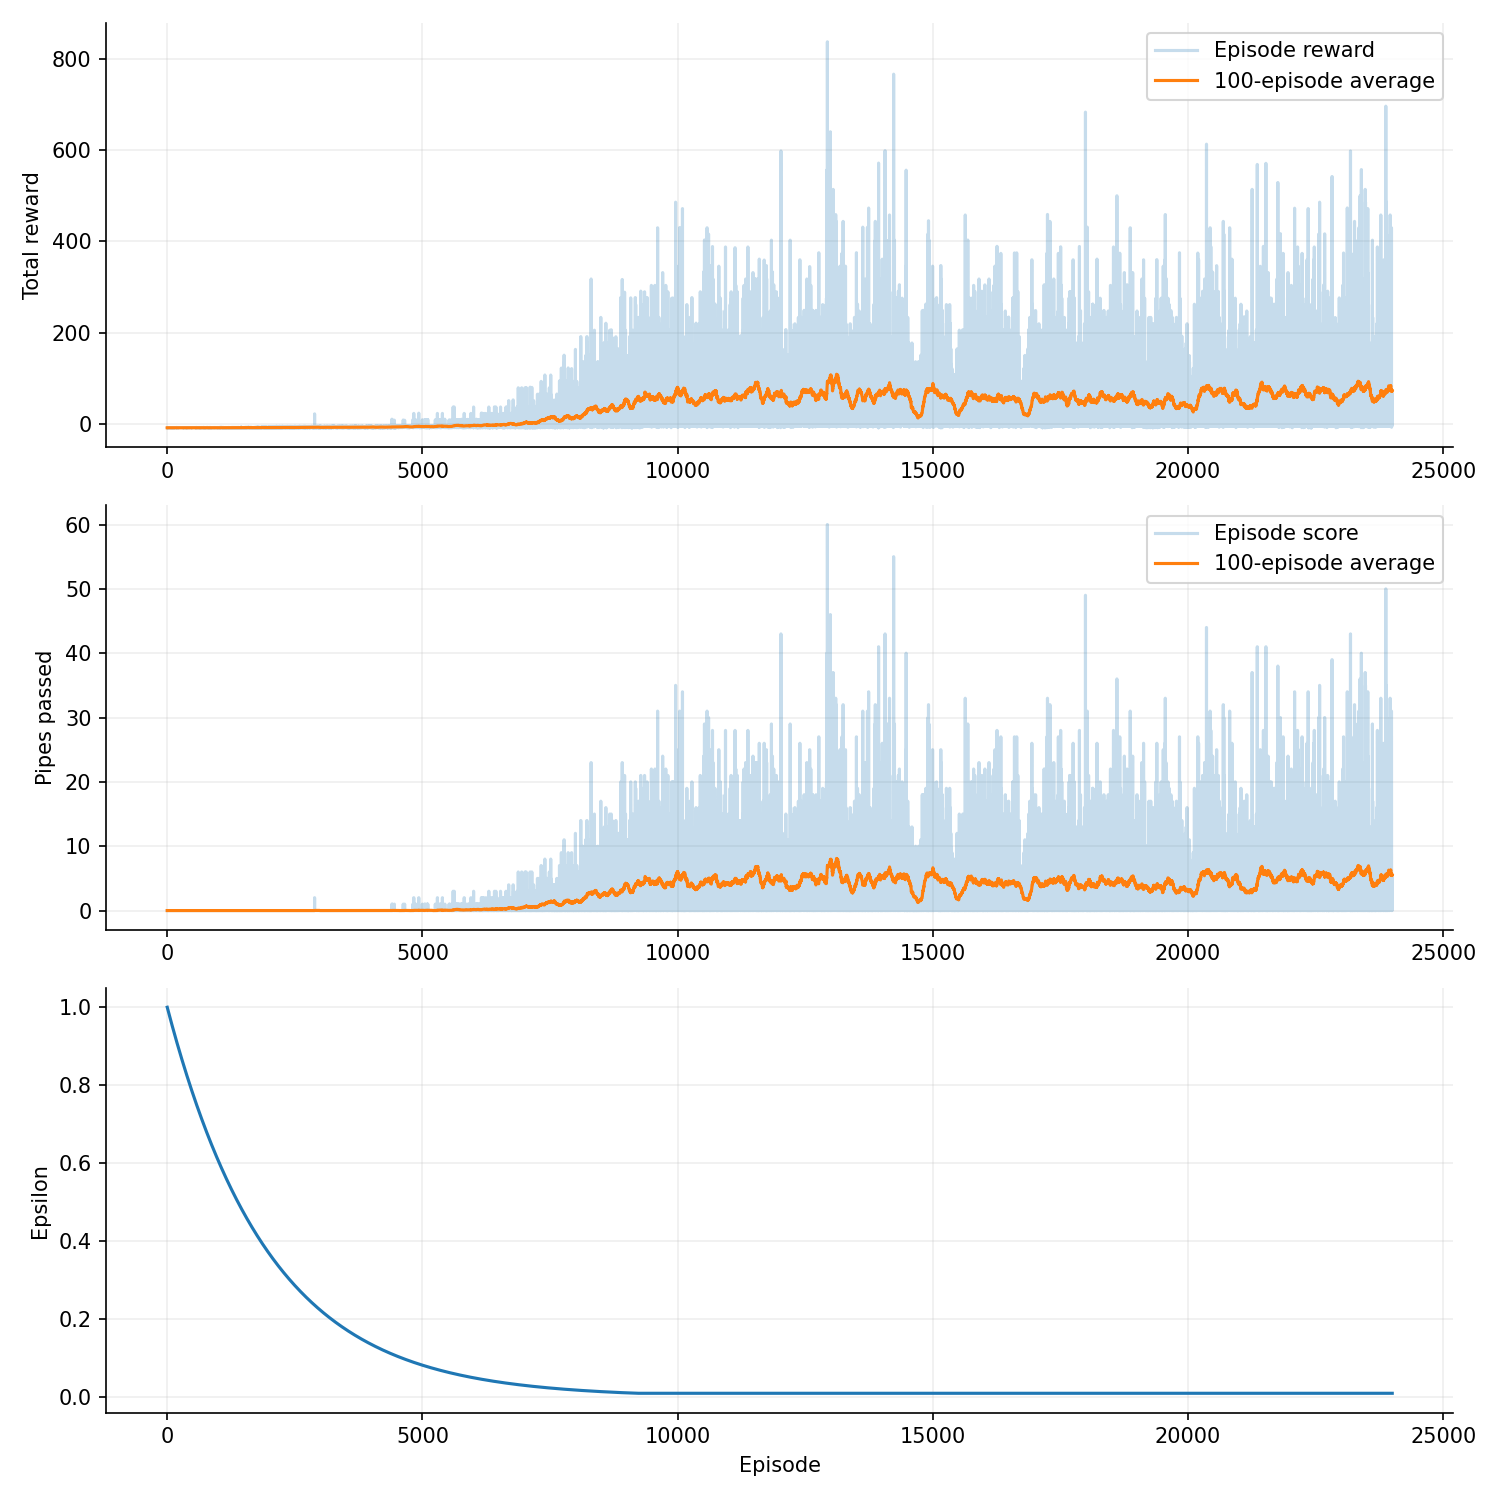

Values plotted in this chart, from the file beside it:
episode, seed, score, reward, epsilon, rolling_average, steps, reason, training_seconds
1, 848484, 0, -7.55, 0.9995, 0.0, 50, collision, 0.006879
2, 848485, 0, -7.4, 0.999, 0.0, 53, collision, 0.009139
3, 848486, 0, -7.6, 0.9985, 0.0, 49, collision, 0.01095
4, 848487, 0, -7.55, 0.998, 0.0, 50, collision, 0.01286
5, 848488, 0, -7.55, 0.9975, 0.0, 50, collision, 0.01465
6, 848489, 0, -7.45, 0.997, 0.0, 52, collision, 0.01653
7, 848490, 0, -7.6, 0.9965, 0.0, 49, collision, 0.01826
8, 848491, 0, -7.45, 0.996, 0.0, 52, collision, 0.02008
9, 848492, 0, -7.55, 0.9955, 0.0, 50, collision, 0.0218
10, 848493, 0, -7.6, 0.995, 0.0, 49, collision, 0.0233
11, 848494, 0, -7.65, 0.9945, 0.0, 48, collision, 0.02477
12, 848495, 0, -7.55, 0.994, 0.0, 50, collision, 0.02615
13, 848496, 0, -7.5, 0.9935, 0.0, 51, collision, 0.02765
14, 848497, 0, -7.55, 0.993, 0.0, 50, collision, 0.02921
15, 848498, 0, -7.2, 0.9925, 0.0, 57, collision, 0.03093
16, 848499, 0, -7.55, 0.992, 0.0, 50, collision, 0.0325
17, 848500, 0, -7.3, 0.9915, 0.0, 55, collision, 0.034
18, 848501, 0, -7.45, 0.991, 0.0, 52, collision, 0.03545
19, 848502, 0, -7.5, 0.9905, 0.0, 51, collision, 0.03685
20, 848503, 0, -7.55, 0.99, 0.0, 50, collision, 0.03814
21, 848504, 0, -7.4, 0.9896, 0.0, 53, collision, 0.03946
22, 848505, 0, -7.55, 0.9891, 0.0, 50, collision, 0.04134
23, 848506, 0, -7.55, 0.9886, 0.0, 50, collision, 0.04299
24, 848507, 0, -7.35, 0.9881, 0.0, 54, collision, 0.04458
25, 848508, 0, -7.35, 0.9876, 0.0, 54, collision, 0.04619
26, 848509, 0, -7.35, 0.9871, 0.0, 54, collision, 0.04753
27, 848510, 0, -7.35, 0.9866, 0.0, 54, collision, 0.04884
28, 848511, 0, -7.45, 0.9861, 0.0, 52, collision, 0.0501
29, 848512, 0, -7.6, 0.9856, 0.0, 49, collision, 0.05131
30, 848513, 0, -7.6, 0.9851, 0.0, 49, collision, 0.0525
31, 848514, 0, -7.5, 0.9846, 0.0, 51, collision, 0.05422
32, 848515, 0, -7.55, 0.9841, 0.0, 50, collision, 0.05544
33, 848516, 0, -7.45, 0.9836, 0.0, 52, collision, 0.05676
34, 848517, 0, -7.5, 0.9831, 0.0, 51, collision, 0.05868
35, 848518, 0, -7.35, 0.9826, 0.0, 54, collision, 0.06025
36, 848519, 0, -7.35, 0.9822, 0.0, 54, collision, 0.06156
37, 848520, 0, -7.5, 0.9817, 0.0, 51, collision, 0.06274
38, 848521, 0, -7.55, 0.9812, 0.0, 50, collision, 0.06402
39, 848522, 0, -7.55, 0.9807, 0.0, 50, collision, 0.06525
40, 848523, 0, -7.55, 0.9802, 0.0, 50, collision, 0.06648
41, 848524, 0, -7.05, 0.9797, 0.0, 60, collision, 0.06781
42, 848525, 0, -7.55, 0.9792, 0.0, 50, collision, 0.06902
43, 848526, 0, -7.6, 0.9787, 0.0, 49, collision, 0.07026
44, 848527, 0, -7.55, 0.9782, 0.0, 50, collision, 0.07147
45, 848528, 0, -7.55, 0.9777, 0.0, 50, collision, 0.07291
46, 848529, 0, -7.6, 0.9773, 0.0, 49, collision, 0.0751
47, 848530, 0, -7.5, 0.9768, 0.0, 51, collision, 0.07646
48, 848531, 0, -7.55, 0.9763, 0.0, 50, collision, 0.07769
49, 848532, 0, -7.5, 0.9758, 0.0, 51, collision, 0.07877
50, 848533, 0, -7.55, 0.9753, 0.0, 50, collision, 0.0798
51, 848534, 0, -7.6, 0.9748, 0.0, 49, collision, 0.08079
52, 848535, 0, -7.45, 0.9743, 0.0, 52, collision, 0.08188
53, 848536, 0, -7.6, 0.9738, 0.0, 49, collision, 0.08288
54, 848537, 0, -7.45, 0.9734, 0.0, 52, collision, 0.08389
55, 848538, 0, -7.4, 0.9729, 0.0, 53, collision, 0.08491
56, 848539, 0, -7.55, 0.9724, 0.0, 50, collision, 0.08595
57, 848540, 0, -7.3, 0.9719, 0.0, 55, collision, 0.087
58, 848541, 0, -7.4, 0.9714, 0.0, 53, collision, 0.08802
59, 848542, 0, -7.6, 0.9709, 0.0, 49, collision, 0.08942
60, 848543, 0, -7.55, 0.9704, 0.0, 50, collision, 0.09129
... 23,940 more rows
